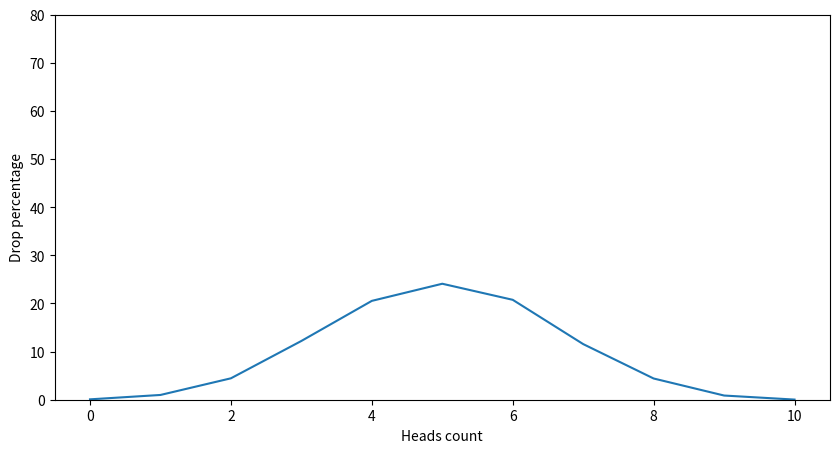

This figure's Python source:
import matplotlib.pyplot as plt
import numpy as np
import random


def flip_coin(trials=10000) -> dict:
    result = {i: 0 for i in range(11)}

    for flip in range(trials):
        heads = 0
        for _ in range(10):
            if random.randint(0, 1) == 1:
                heads += 1
        result[heads] += 1

    for key in result:
        result[key] = round((result[key] / trials) * 100, 2)

    return result


print(flip_coin())


def draw_gaussian_distribution_graph() -> None:
    result = flip_coin()
    x = np.array(list(result.keys()))
    y = np.array(list(result.values()))
    plt.figure(figsize=(10, 5))
    plt.plot(x, y)
    plt.xlabel("Heads count")
    plt.ylabel("Drop percentage")
    plt.ylim(0, 80)
    plt.show()


if __name__ == "__main__":
    results = flip_coin()
    print(results)
    draw_gaussian_distribution_graph()
